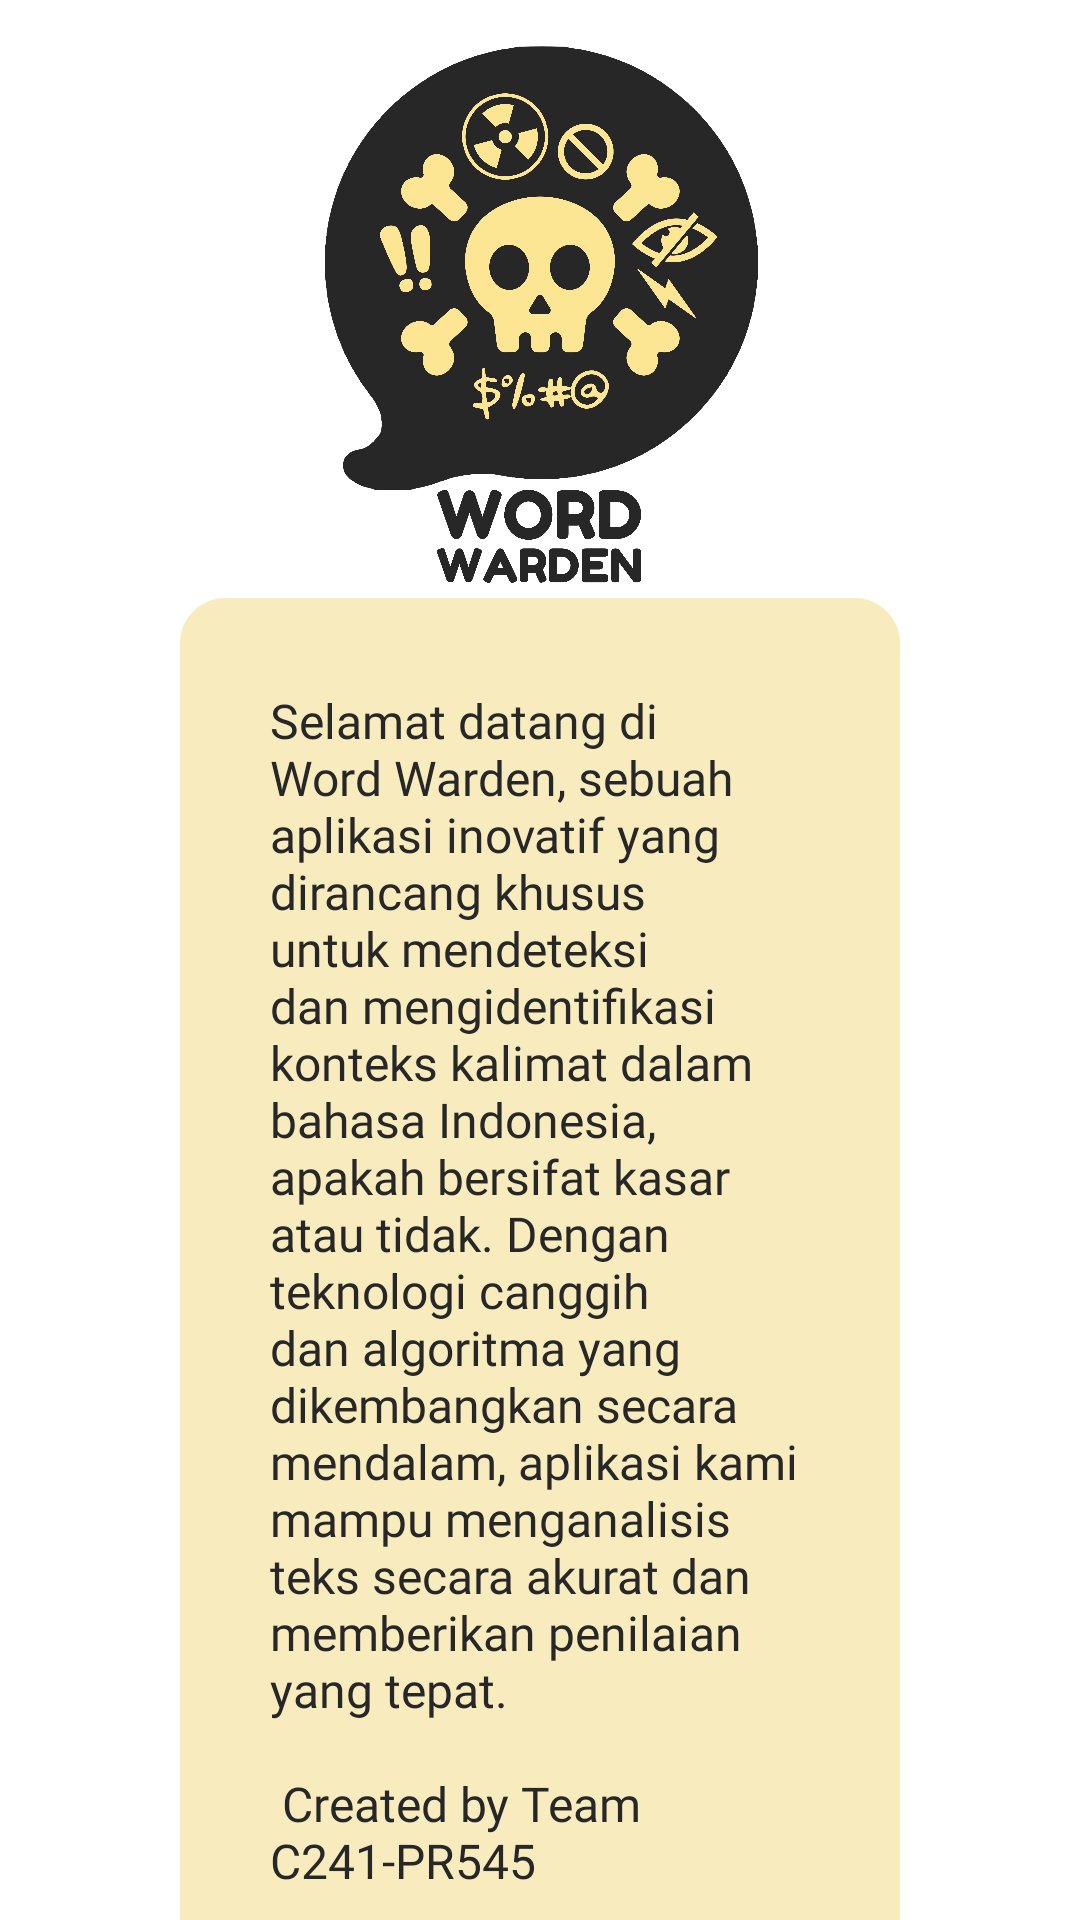

Here is an Android app screen rendered from its layout file. Give the layout XML and the strings, colors and styles it references.
<!-- AndroidManifest.xml: application theme Theme.BadWordDetector -->
<!-- res/layout/fragment_about.xml -->
<?xml version="1.0" encoding="utf-8"?>
<androidx.constraintlayout.widget.ConstraintLayout
    xmlns:android="http://schemas.android.com/apk/res/android"
    xmlns:app="http://schemas.android.com/apk/res-auto"
    xmlns:tools="http://schemas.android.com/tools"
    android:layout_width="match_parent"
    android:layout_height="match_parent"
    tools:context=".ui.about.AboutFragment" >

    <ImageView
        android:id="@+id/logo"
        android:layout_width="221dp"
        android:layout_height="194dp"
        android:src="@drawable/icon_badword"
        app:layout_constraintBottom_toBottomOf="parent"
        app:layout_constraintEnd_toEndOf="parent"
        app:layout_constraintStart_toStartOf="parent"
        app:layout_constraintTop_toTopOf="parent"
        app:layout_constraintVertical_bias="0.01999998" />

    <TextView
        android:id="@+id/about"
        android:layout_width="0dp"
        android:layout_height="wrap_content"
        android:layout_marginLeft="60dp"
        android:layout_marginRight="60dp"
        android:background="@drawable/rounded_background"
        android:fontFamily="@font/poppins_regular"
        android:padding="30dp"
        android:text="@string/about_description"
        android:textColor="@color/black"
        android:textSize="16sp"
        app:layout_constraintBottom_toBottomOf="parent"
        app:layout_constraintEnd_toEndOf="parent"
        app:layout_constraintStart_toStartOf="parent"
        app:layout_constraintTop_toBottomOf="@+id/logo"
        app:layout_constraintVertical_bias="0.16000003" />

    <TextView
        android:id="@+id/version_app"
        android:layout_width="wrap_content"
        android:layout_height="wrap_content"
        android:text="@string/version"
        android:textColor="@color/black"
        android:layout_marginTop="16dp"
        app:layout_constraintTop_toBottomOf="@id/about"
        app:layout_constraintStart_toStartOf="@id/about"
        app:layout_constraintEnd_toEndOf="@id/about"/>
</androidx.constraintlayout.widget.ConstraintLayout>
<!-- resources referenced by this layout -->
<resources>
  <color name="black">#272727</color>
  <!-- drawable icon_badword: png bitmap (drawable, 560978 bytes) -->
  <!-- drawable rounded_background (drawable) -->
  <?xml version="1.0" encoding="utf-8"?>
      <shape xmlns:android="http://schemas.android.com/apk/res/android">
          <corners android:radius="15dp" />
          <solid android:color="@color/theme_light" />
      </shape>
  <string name="about_description">
          Selamat datang di Word Warden, sebuah aplikasi inovatif yang dirancang khusus untuk mendeteksi dan mengidentifikasi konteks kalimat dalam bahasa Indonesia, apakah bersifat kasar atau tidak. Dengan teknologi canggih dan algoritma yang dikembangkan secara mendalam, aplikasi kami mampu menganalisis teks secara akurat dan memberikan penilaian yang tepat.
          \n\n
          Created by Team C241-PR545
      </string>
  <string name="version">v1.0.0</string>
  <style name="Theme.BadWordDetector" parent="Base.Theme.BadWordDetector" />
  <color name="theme_light">#F8ECBF</color>
  <style name="Base.Theme.BadWordDetector" parent="Theme.Material3.DayNight.NoActionBar">
          <item name="android:windowBackground">@drawable/background_app</item>
      </style>
</resources>
